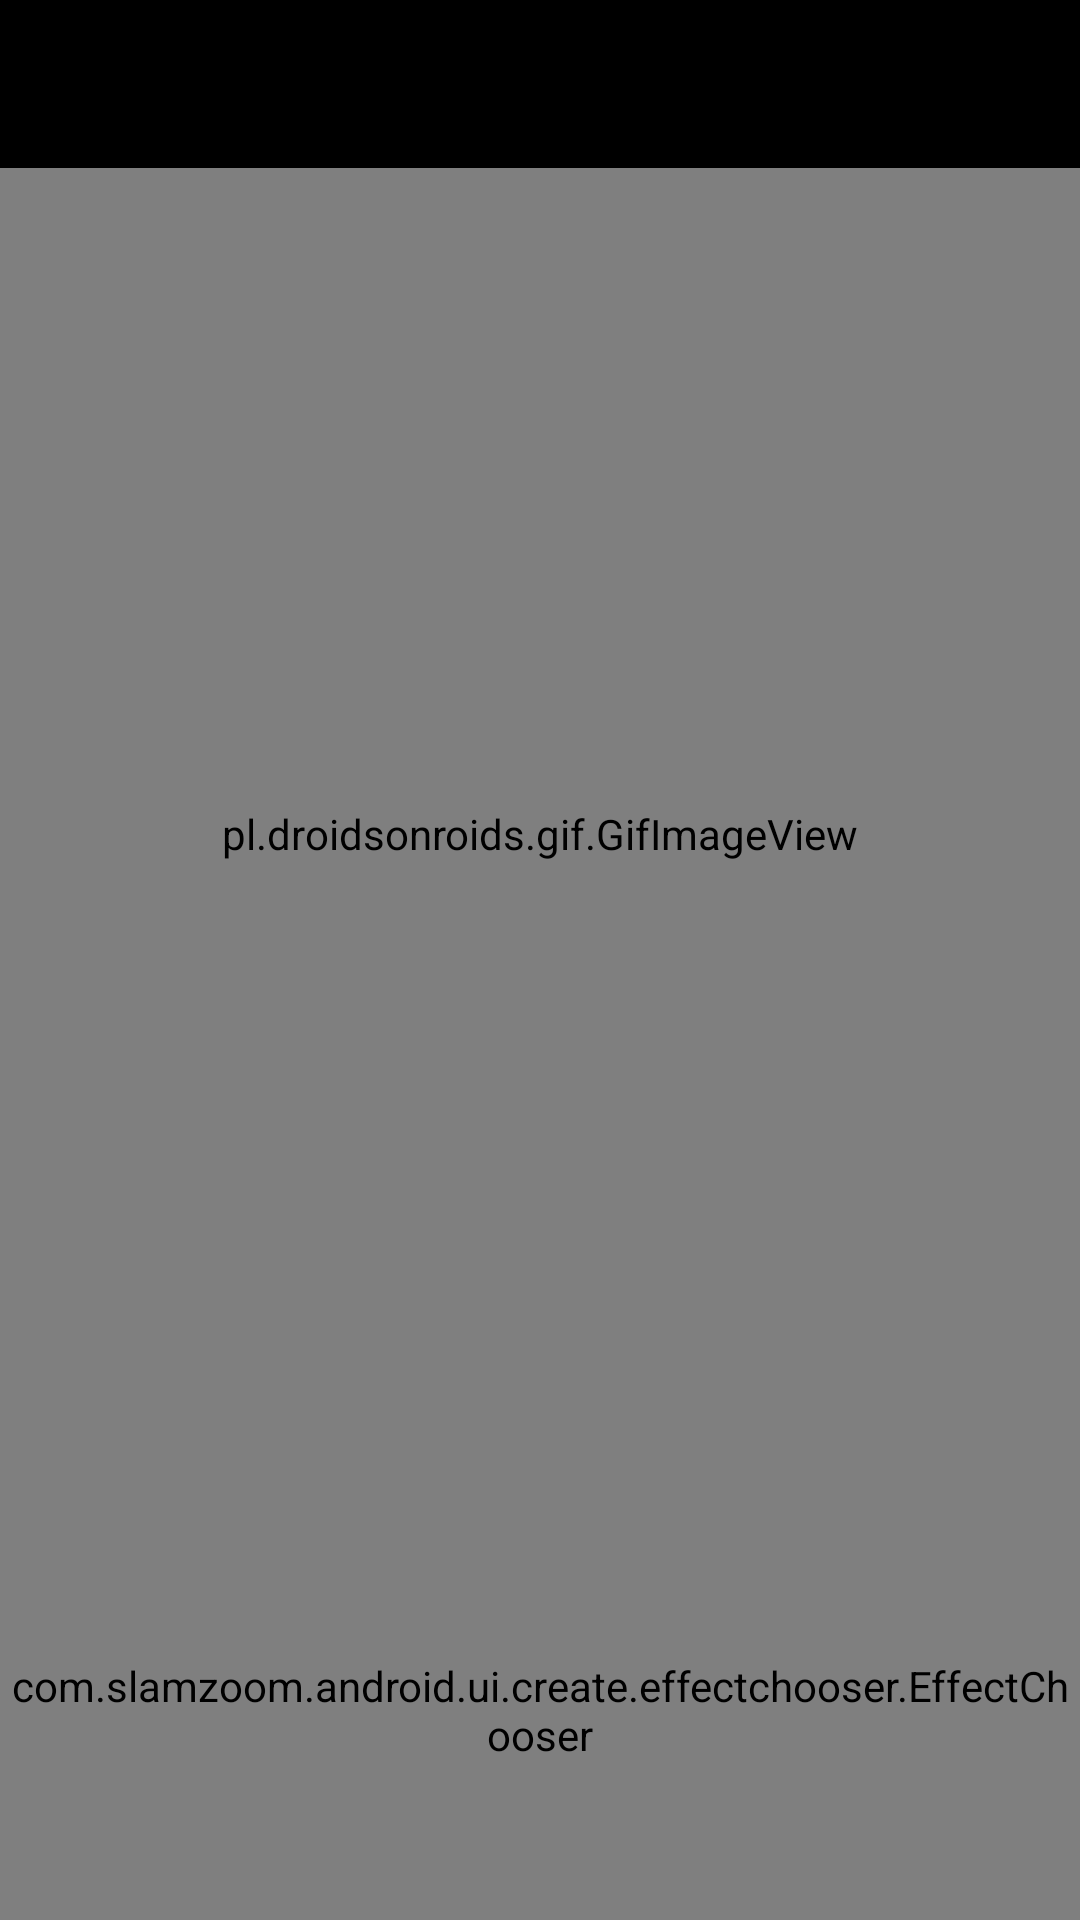

This screen was rendered from an Android layout file. Write that file and the resources it references.
<!-- AndroidManifest.xml: application theme SlamzoomTheme -->
<!-- res/layout/activity_create.xml -->
<?xml version="1.0" encoding="utf-8"?>
<LinearLayout
    xmlns:android="http://schemas.android.com/apk/res/android"
    xmlns:tools="http://schemas.android.com/tools"
    android:orientation="vertical"
    android:layout_width="match_parent"
    android:layout_height="match_parent"
    android:background="@android:color/black"
    tools:context=".ui.create.CreateActivity">

  <android.support.v7.widget.Toolbar
      xmlns:android="http://schemas.android.com/apk/res/android"
      xmlns:app="http://schemas.android.com/apk/res-auto"
      app:theme="@style/SlamzoomActionBar"
      android:id="@+id/actionBar"
      android:layout_width="match_parent"
      android:layout_height="wrap_content">
  </android.support.v7.widget.Toolbar>

  <FrameLayout
      android:layout_width="match_parent"
      android:layout_height="0dp"
      android:layout_weight="1">
    <pl.droidsonroids.gif.GifImageView
        android:id="@+id/gifImageView"
        android:layout_width="match_parent"
        android:layout_height="match_parent"
        android:scaleType="fitCenter"/>
    <ProgressBar
        android:id="@+id/progressBar"
        android:visibility="gone"
        android:layout_width="64dp"
        android:layout_height="64dp"
        android:layout_gravity="center"
        android:indeterminate="false"
        android:progressDrawable="@drawable/circular_progress_bar"
        android:background="@drawable/circle_shape"
        style="?android:attr/progressBarStyleHorizontal"
        android:max="100"/>
  </FrameLayout>

  <com.slamzoom.android.ui.create.effectchooser.EffectChooser
      android:id="@+id/effectChooser"
      android:layout_width="match_parent"
      android:layout_height="@dimen/effect_chooser_height">
  </com.slamzoom.android.ui.create.effectchooser.EffectChooser>
</LinearLayout>
<!-- resources referenced by this layout -->
<resources>
  <dimen name="effect_chooser_height">140dp</dimen>
  <style name="SlamzoomActionBar" parent="@style/Widget.AppCompat.ActionBar.Solid">
      <item name="titleTextStyle">@style/SlamzoomActionBarText</item>
    </style>
  <style name="SlamzoomTheme" parent="@style/Theme.AppCompat">
      <item name="colorPrimary">@color/colorPrimary</item>
      <item name="colorPrimaryDark">@color/colorPrimaryDark</item>
      <item name="colorAccent">@color/colorAccent</item>
  
      <item name="actionBarStyle">@style/SlamzoomActionBar</item>
    </style>
  <style name="SlamzoomActionBarText" parent="@android:style/TextAppearance">
      <item name="android:textColor">@color/menu_icon_color</item>
      <item name="android:textSize">24dp</item>
    </style>
  <color name="colorPrimary">#303030</color>
  <color name="colorPrimaryDark">#282828</color>
  <color name="colorAccent">#f4bd4a</color>
  <color name="menu_icon_color">#cccccc</color>
</resources>
